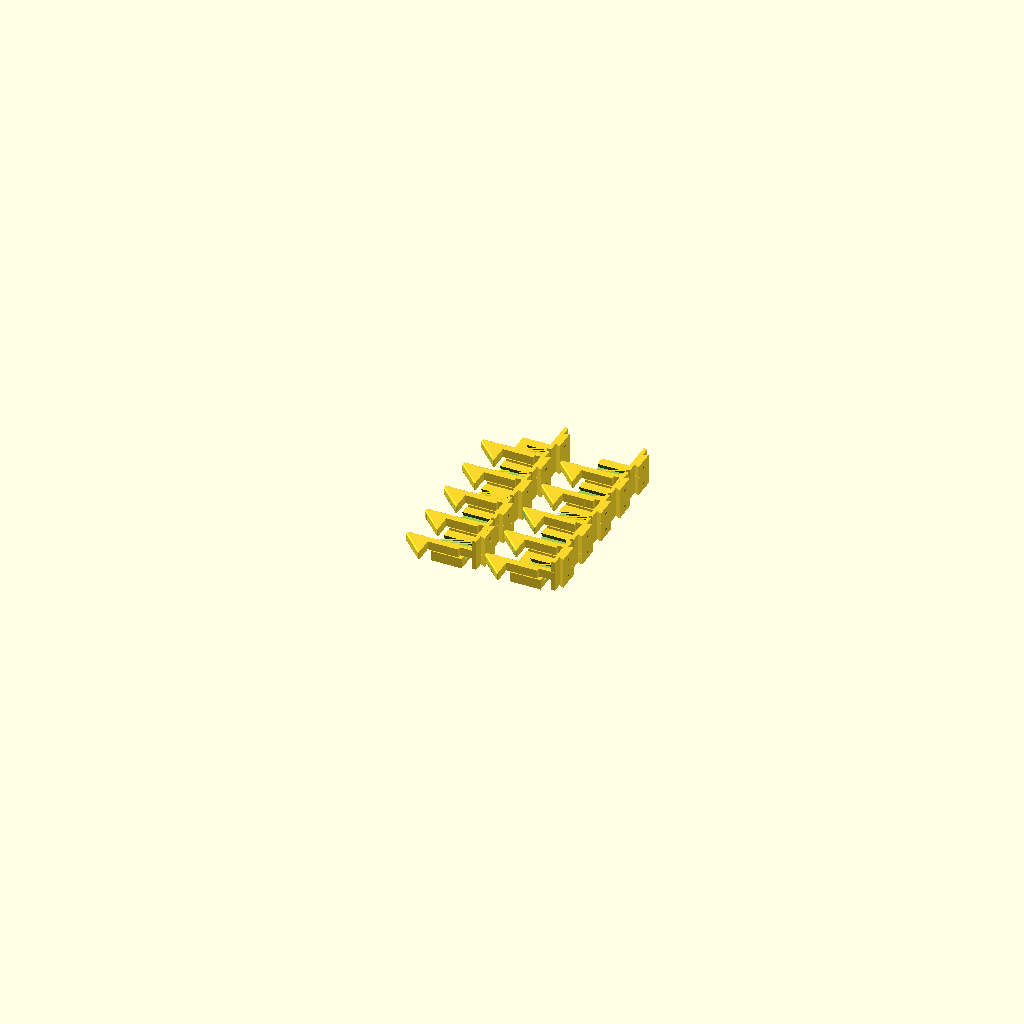
Cell 1: the model at its default parameters.
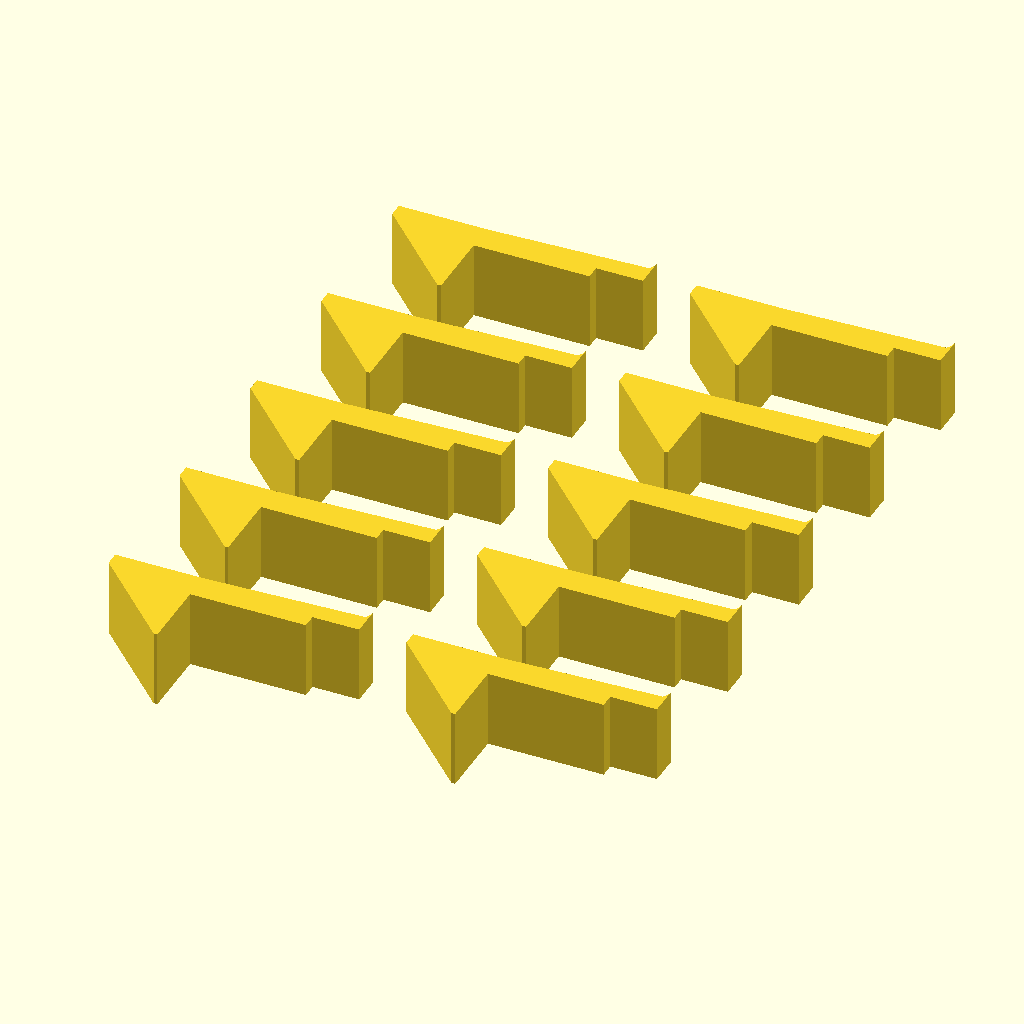
Cell 2 — enforcers set to true, the other parameters unchanged.
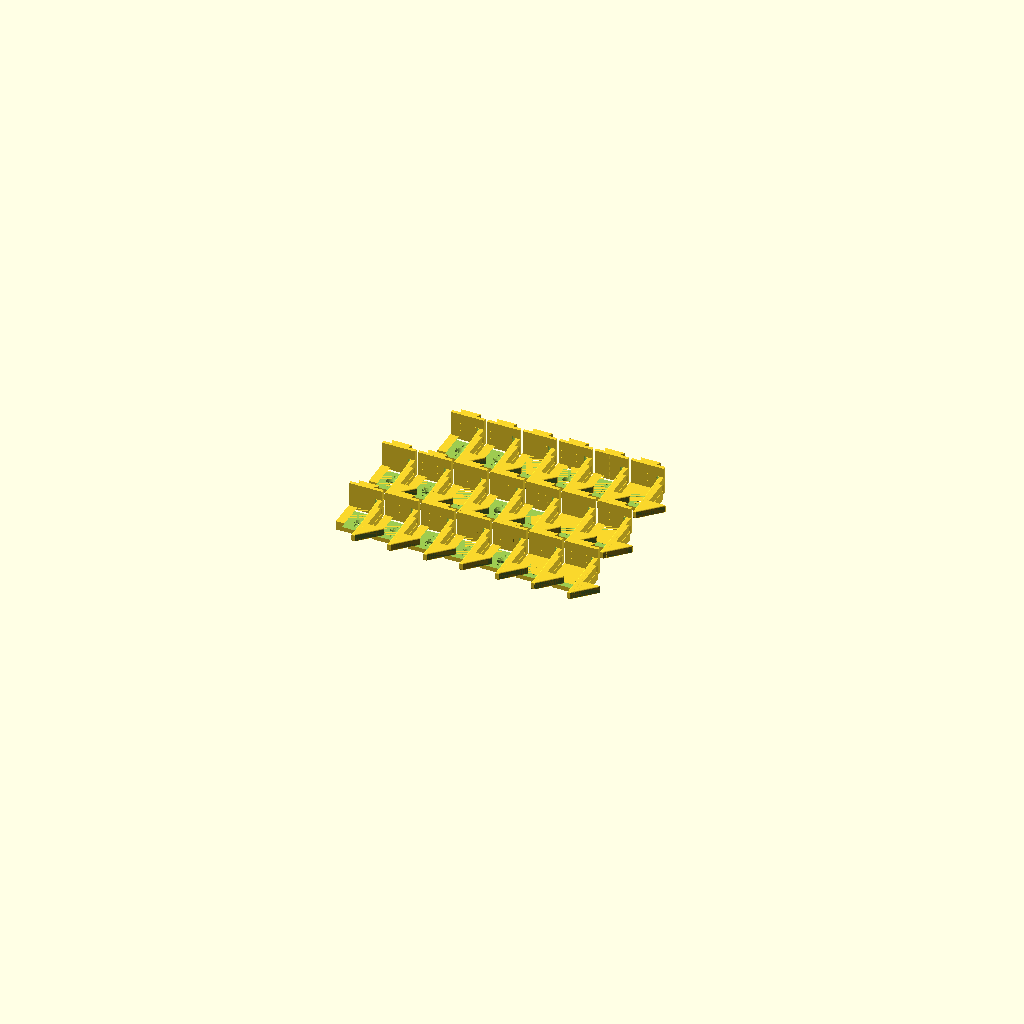
Cell 3: the same model with n_sets = 20.
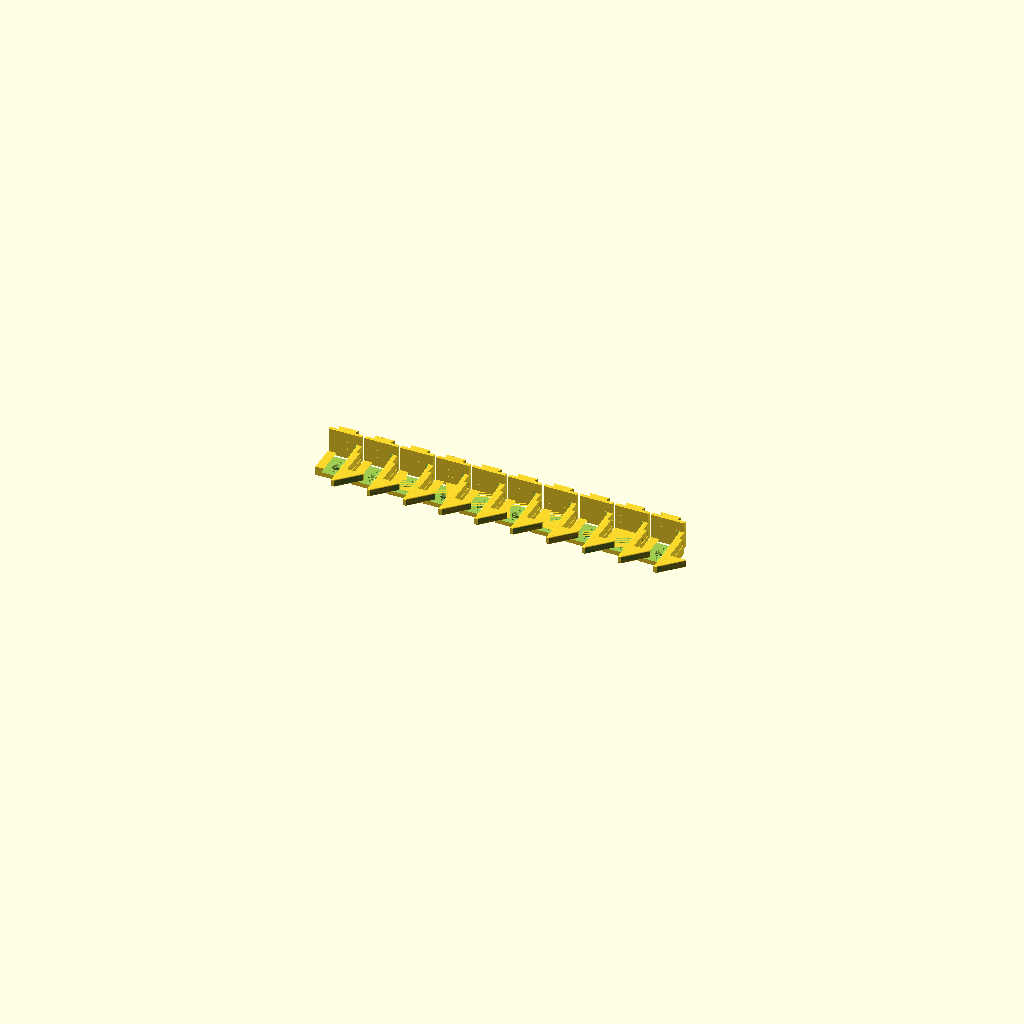
Cell 4 — bed_x set to 500, the other parameters unchanged.
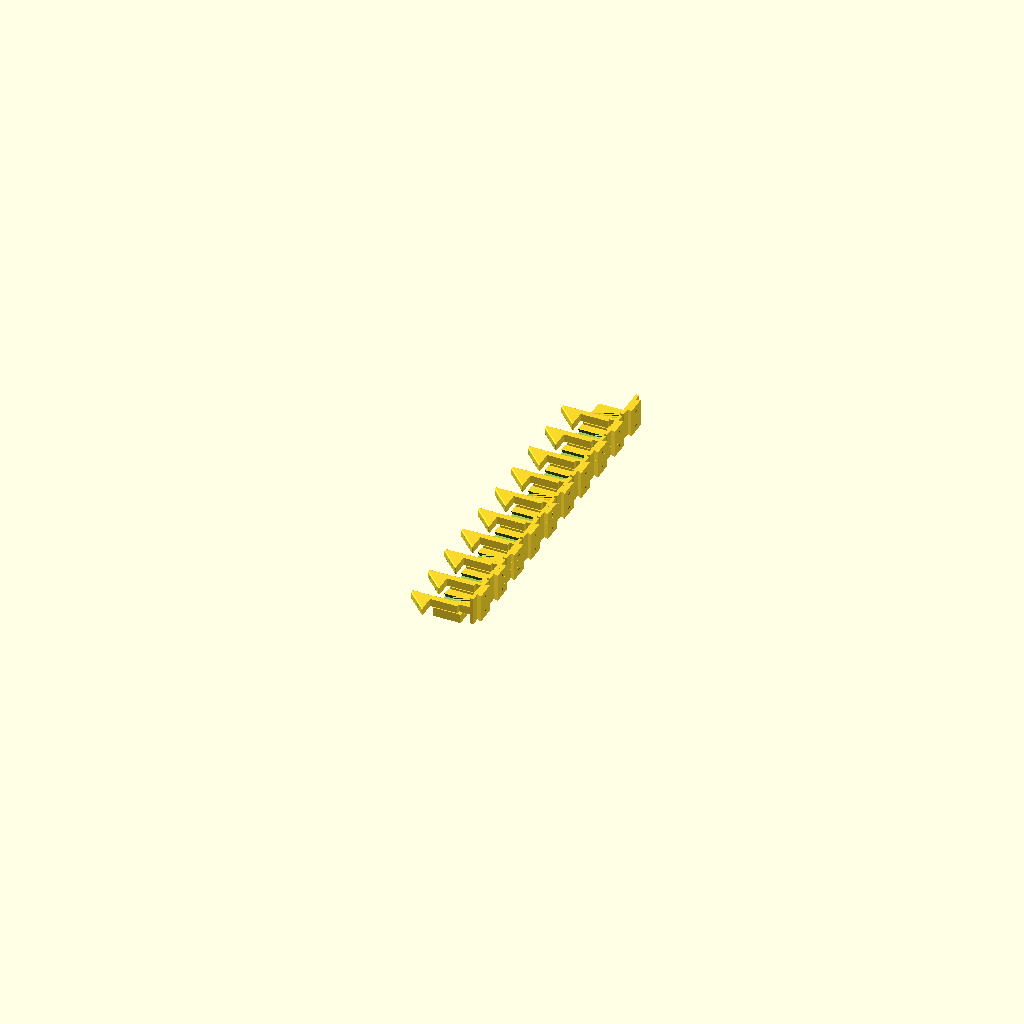
Cell 5 — bed_y set to 420, the other parameters unchanged.
All cells are drawn from the same view direction (rotation 55°, 0°, 25°, orthographic, colour scheme Cornfield), but the view is re-fitted for each cell, so position and scale can differ between cells as well as the parameter.
The OpenSCAD source (2-piece/catch_print_plate_10.scad):
// ============================================================
// Catch - 10-set print plate: n_sets catch + mount sets (default 10).
// Same parts, orientation and nesting as catch_print_plate_multi.scad:
//   Catch: lying on its side, +X end on the bed. Supports under leg and foot.
//   Mount: frame face on the bed, groove up, directly under its catch's leg,
//          so the leg's supports stand on the mount's front rail.
//   Rows interlock: a row's feet sit beside the mounts of the row below.
//
// Layout: of every cols x rows grid that holds n_sets and fits the bed
// (either way round), the one with the smallest bounding area is used;
// the last row may be part-filled.
//
// Export:
//   flatpak run org.openscad.OpenSCAD -o "$PWD/stl/catch_print_plate_10.stl" "$PWD/catch_print_plate_10.scad"
// Support-enforcer volumes for the slicer: add -D enforcers=true
// ============================================================

include <catch_common.scad>
use <catch_lower.scad>
use <catch_mount.scad>

n_sets = 10;    // number of catch + mount sets
bed_x  = 250;   // usable bed size, X - Original Prusa MK3S
bed_y  = 210;   // usable bed size, Y - Original Prusa MK3S
margin = 5;     // keep-out at the bed edge // guess
gap    = 2.5;   // minimum spacing between parts // guess
enforcers = false;   // true: export the support-enforcer volumes instead (see catch_lower.scad)

// ---- One set - same as catch_print_plate_multi.scad ----
catch_x  = tongue_top_z + det_h;          // catch length on the bed
mount_cx = foot_t + gap + plate_w/2;      // mount centre, beside the foot
mount_cy = leg_front_y + plate_d/2;           // mount front edge flush with the thickened leg's front face
set_y0   = foot_y0;                       // lowest Y of a set (foot tip)
set_y1   = mount_cy + plate_d/2;          // highest Y of a set (mount edge)

assert(mount_cx + plate_w/2 + gap <= plate_bot_z - leg_fillet_r,
       "mount does not fit in the pocket beside the leg");
assert(plate_w/2 - leg_w/2 >= mount_t + 0.2,
       "mount touches the leg - widen plate_w");

pitch_x  = catch_x - foot_ext_z + gap;
pitch_y  = set_y1 + gap - leg_front_y;
set_h    = set_y1 - set_y0;

function grid_w(c) = c * pitch_x - gap;
function grid_h(r) = set_h + (r - 1) * pitch_y;

// Candidates [area, cols, rows, turn] that hold n_sets and fit the bed.
cands = [for (c = [1 : n_sets], t = [false, true])
            let (r  = ceil(n_sets / c),
                 bw = t ? bed_y : bed_x,      // bed size along the grid's X
                 bh = t ? bed_x : bed_y)
            if (grid_w(c) <= bw - 2*margin && grid_h(r) <= bh - 2*margin)
                [grid_w(c) * grid_h(r), c, r, t]];
assert(len(cands) > 0, str(n_sets, " sets do not fit on a ", bed_x, " x ", bed_y, " bed"));

best_area = min([for (k = cands) k[0]]);
best      = [for (k = cands) if (k[0] == best_area) k][0];
cols = best[1];
rows = best[2];
turn = best[3];

echo(str("catch_print_plate_10: ", n_sets, " sets (", cols, " x ", rows,
         turn ? ", turned 90 deg" : "", "), grid ",
         turn ? grid_h(rows) : grid_w(cols), " x ", turn ? grid_w(cols) : grid_h(rows),
         " mm on a ", bed_x, " x ", bed_y, " bed"));

module set() {
    if (enforcers) catch_lower_support_enforcer();
    else {
        catch_lower_print();
        translate([mount_cx, mount_cy, plate_top_z + mount_t])
            rotate([180, 0, 0]) catch_mount();
    }
}

module grid() {
    for (i = [0 : n_sets - 1])
        let (c = i % cols, r = floor(i / cols))
            translate([c * pitch_x - foot_ext_z, r * pitch_y - set_y0, 0]) set();
}

// Grid centred on the origin (slicers centre the model on the bed anyway).
rotate([0, 0, turn ? 90 : 0])
    translate([-grid_w(cols)/2, -grid_h(rows)/2, 0]) grid();
Parameter table extracted from the source (name, type, default, range or options):
n_sets: number, default 10
bed_x: number, default 250
bed_y: number, default 210
margin: number, default 5
gap: number, default 2.5
enforcers: bool, default false
